Run: headless pygame with SDL's dummy video driver; simulated clock (each Clock.tick advances the game by its frame time, no real sleeping); random seed 0; keys injected as events and as key.get_pressed() state; no mouse input; restart key R tapped at the start of phases 3 and 4.
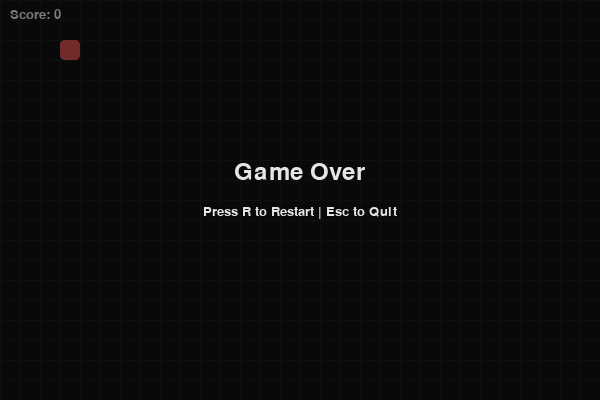
Frame 1 of 4 · flips 1–60 · no input
Frame 2 of 4 · flips 61–180 · tapped SPACE, RETURN · held RIGHT (→), D · screen unchanged from frame 1, image omitted
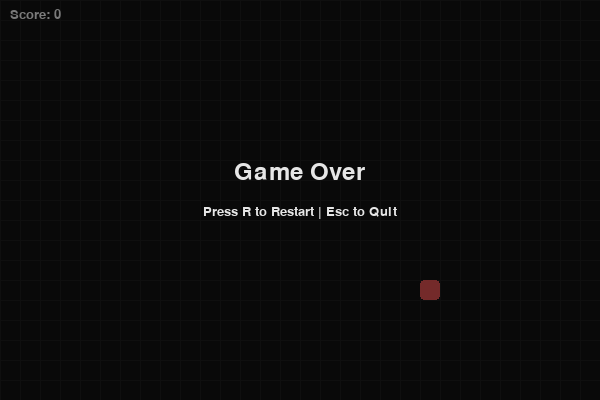
Frame 3 of 4 · flips 181–300 · tapped R · held DOWN (↓), S
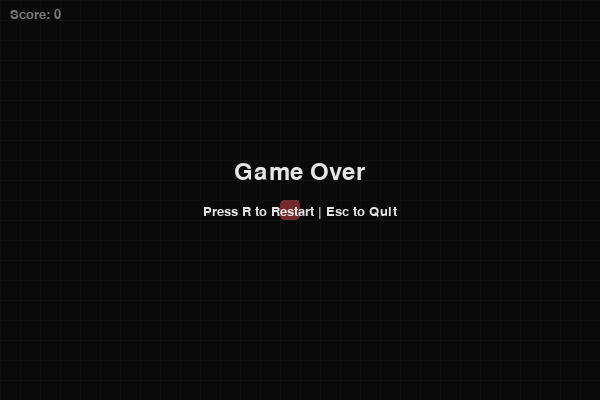
Frame 4 of 4 · flips 301–420 · tapped R · held LEFT (←), A, UP (↑), W

The pygame program that drew these frames:

import random
import sys
from typing import List, Set, Tuple

import pygame

# Configuration
WIDTH, HEIGHT = 600, 400
CELL_SIZE = 20
GRID_COLS = WIDTH // CELL_SIZE
GRID_ROWS = HEIGHT // CELL_SIZE

# Colors
BG_COLOR = (18, 18, 18)
GRID_COLOR = (30, 30, 30)
SNAKE_HEAD_COLOR = (80, 200, 120)
SNAKE_BODY_COLOR = (60, 160, 100)
FOOD_COLOR = (220, 80, 80)
TEXT_COLOR = (230, 230, 230)

# Directions as (dx, dy) in grid coordinates
UP = (0, -1)
DOWN = (0, 1)
LEFT = (-1, 0)
RIGHT = (1, 0)
OPPOSITE = {UP: DOWN, DOWN: UP, LEFT: RIGHT, RIGHT: LEFT}


class Snake:
    def __init__(self, start: Tuple[int, int]):
        # positions store grid coordinates (col, row)
        self.positions: List[Tuple[int, int]] = [start]
        self.direction: Tuple[int, int] = RIGHT
        self.pending_direction: Tuple[int, int] = RIGHT
        self.grow_pending: int = 0

    def head(self) -> Tuple[int, int]:
        return self.positions[0]

    def set_direction(self, new_dir: Tuple[int, int]):
        # Guard: prevent reversing into itself if length > 1
        if len(self.positions) > 1 and new_dir == OPPOSITE[self.direction]:
            return
        self.pending_direction = new_dir

    def step(self):
        # Apply pending direction once per tick to keep input responsive but consistent
        self.direction = self.pending_direction
        hx, hy = self.head()
        dx, dy = self.direction
        new_head = (hx + dx, hy + dy)
        self.positions.insert(0, new_head)
        if self.grow_pending > 0:
            self.grow_pending -= 1
        else:
            self.positions.pop()

    def grow(self, amount: int = 1):
        self.grow_pending += amount

    def hits_self(self) -> bool:
        return self.head() in self.positions[1:]

    def occupies(self) -> Set[Tuple[int, int]]:
        return set(self.positions)

    def draw(self, surface: pygame.Surface):
        # Draw head
        for i, (cx, cy) in enumerate(self.positions):
            color = SNAKE_HEAD_COLOR if i == 0 else SNAKE_BODY_COLOR
            rect = pygame.Rect(cx * CELL_SIZE, cy *
                               CELL_SIZE, CELL_SIZE, CELL_SIZE)
            pygame.draw.rect(surface, color, rect, border_radius=4)


class Food:
    def __init__(self, snake: Snake):
        self.position: Tuple[int, int] = self._random_empty_cell(snake)

    def _random_empty_cell(self, snake: Snake) -> Tuple[int, int]:
        occupied = snake.occupies()
        # Efficient random placement by sampling from the set of free cells
        all_cells = {(x, y) for x in range(GRID_COLS)
                     for y in range(GRID_ROWS)}
        free_cells = list(all_cells - occupied)
        if not free_cells:
            return (-1, -1)  # fallback (should indicate win state)
        return random.choice(free_cells)

    def respawn(self, snake: Snake):
        self.position = self._random_empty_cell(snake)

    def draw(self, surface: pygame.Surface):
        if self.position == (-1, -1):
            return
        cx, cy = self.position
        rect = pygame.Rect(cx * CELL_SIZE, cy * CELL_SIZE,
                           CELL_SIZE, CELL_SIZE)
        pygame.draw.rect(surface, FOOD_COLOR, rect, border_radius=4)


def draw_grid(surface: pygame.Surface):
    # Subtle grid for visual polish
    for x in range(0, WIDTH, CELL_SIZE):
        pygame.draw.line(surface, GRID_COLOR, (x, 0), (x, HEIGHT))
    for y in range(0, HEIGHT, CELL_SIZE):
        pygame.draw.line(surface, GRID_COLOR, (0, y), (WIDTH, y))


def within_bounds(cell: Tuple[int, int]) -> bool:
    x, y = cell
    return 0 <= x < GRID_COLS and 0 <= y < GRID_ROWS


def render_text(
    surface: pygame.Surface,
    text: str,
    pos: Tuple[int, int],
    font: pygame.font.Font,
    color=TEXT_COLOR,
):
    img = font.render(text, True, color)
    surface.blit(img, pos)


def reset_game() -> Tuple[Snake, Food, int, bool]:
    start = (GRID_COLS // 2, GRID_ROWS // 2)
    snake = Snake(start)
    food = Food(snake)
    score = 0
    game_over = False
    return snake, food, score, game_over


def main():
    pygame.init()
    pygame.display.set_caption("Snake (Pygame)")
    screen = pygame.display.set_mode((WIDTH, HEIGHT))
    clock = pygame.time.Clock()
    font = pygame.font.SysFont("consolas", 20)
    big_font = pygame.font.SysFont("consolas", 36)

    snake, food, score, game_over = reset_game()

    # Movement speed (steps per second)
    speed = 10

    while True:
        # Event handling
        for event in pygame.event.get():
            if event.type == pygame.QUIT:
                pygame.quit()
                sys.exit(0)
            elif event.type == pygame.KEYDOWN:
                if event.key == pygame.K_ESCAPE:
                    pygame.quit()
                    sys.exit(0)
                if not game_over:
                    if event.key == pygame.K_UP:
                        snake.set_direction(UP)
                    elif event.key == pygame.K_DOWN:
                        snake.set_direction(DOWN)
                    elif event.key == pygame.K_LEFT:
                        snake.set_direction(LEFT)
                    elif event.key == pygame.K_RIGHT:
                        snake.set_direction(RIGHT)
                else:
                    if event.key == pygame.K_r:
                        snake, food, score, game_over = reset_game()

        if not game_over:
            # Update
            snake.step()

            # Collisions
            if not within_bounds(snake.head()) or snake.hits_self():
                game_over = True
            else:
                if snake.head() == food.position:
                    score += 1
                    snake.grow(1)
                    food.respawn(snake)

        # Draw
        screen.fill(BG_COLOR)
        draw_grid(screen)
        food.draw(screen)
        snake.draw(screen)

        render_text(screen, f"Score: {score}", (10, 8), font)
        if game_over:
            overlay = pygame.Surface((WIDTH, HEIGHT), pygame.SRCALPHA)
            overlay.fill((0, 0, 0, 120))
            screen.blit(overlay, (0, 0))
            msg1 = "Game Over"
            msg2 = "Press R to Restart | Esc to Quit"
            text1 = big_font.render(msg1, True, TEXT_COLOR)
            text2 = font.render(msg2, True, TEXT_COLOR)
            screen.blit(
                text1, ((WIDTH - text1.get_width()) // 2, HEIGHT // 2 - 40))
            screen.blit(
                text2, ((WIDTH - text2.get_width()) // 2, HEIGHT // 2 + 5))

        pygame.display.flip()
        clock.tick(speed)


if __name__ == "__main__":
    main()
